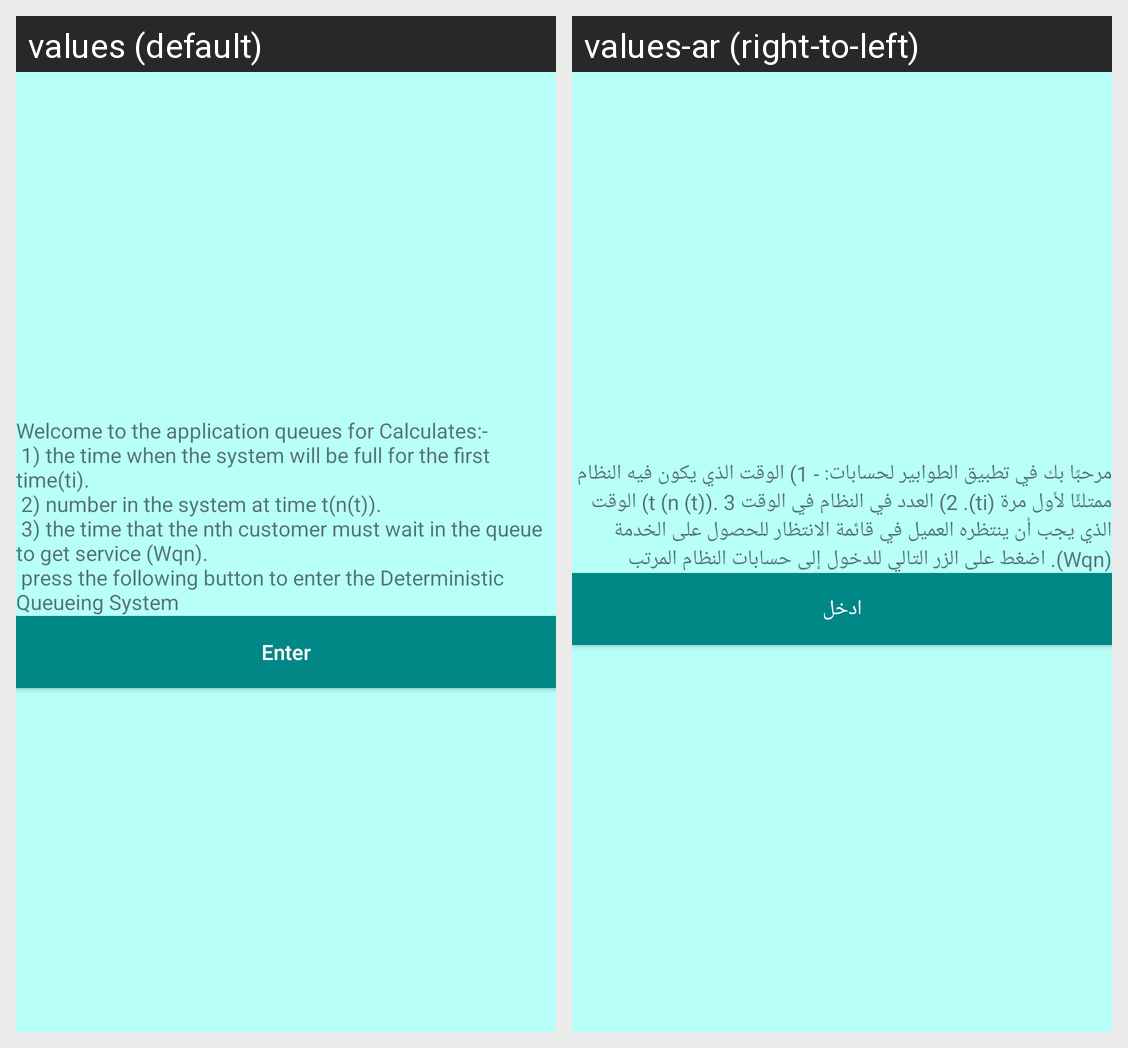

The same Android screen rendered under two of its app's locales, left to right. List the strings drawn on it with the default value and each locale's translation.
Android screen res/layout/activity_main2.xml rendered under 2 locales, left to right: values (default), values-ar (right-to-left). Device: Nexus 5 (rendered at 1080×1920; each locale shown at half size, 540×960, under a caption strip naming it); theme Theme.QueueingApp.
Strings drawn on this screen, with the default value and each locale's value (text and hints the layout hard-codes, and strings that could not be matched under every locale, appear in the picture but are not listed):

welcome_message
  values: Welcome to the application queues for Calculates:-
       1) the time when the system will be full for the first time(ti).
       2) number in the system at time t(n(t)).
       3) the time that the nth customer must wait in the queue to get service (Wqn).
       press the following button to enter the Deterministic Queueing System
  values-ar: مرحبًا بك في تطبيق الطوابير لحسابات: - 1) الوقت الذي يكون فيه النظام ممتلئًا لأول مرة (ti). 2) العدد في النظام في الوقت t (n (t)). 3) الوقت الذي يجب أن ينتظره العميل في قائمة الانتظار للحصول على الخدمة (Wqn). اضغط على الزر التالي للدخول إلى حسابات النظام المرتب

enter
  values: Enter
  values-ar: ادخل
